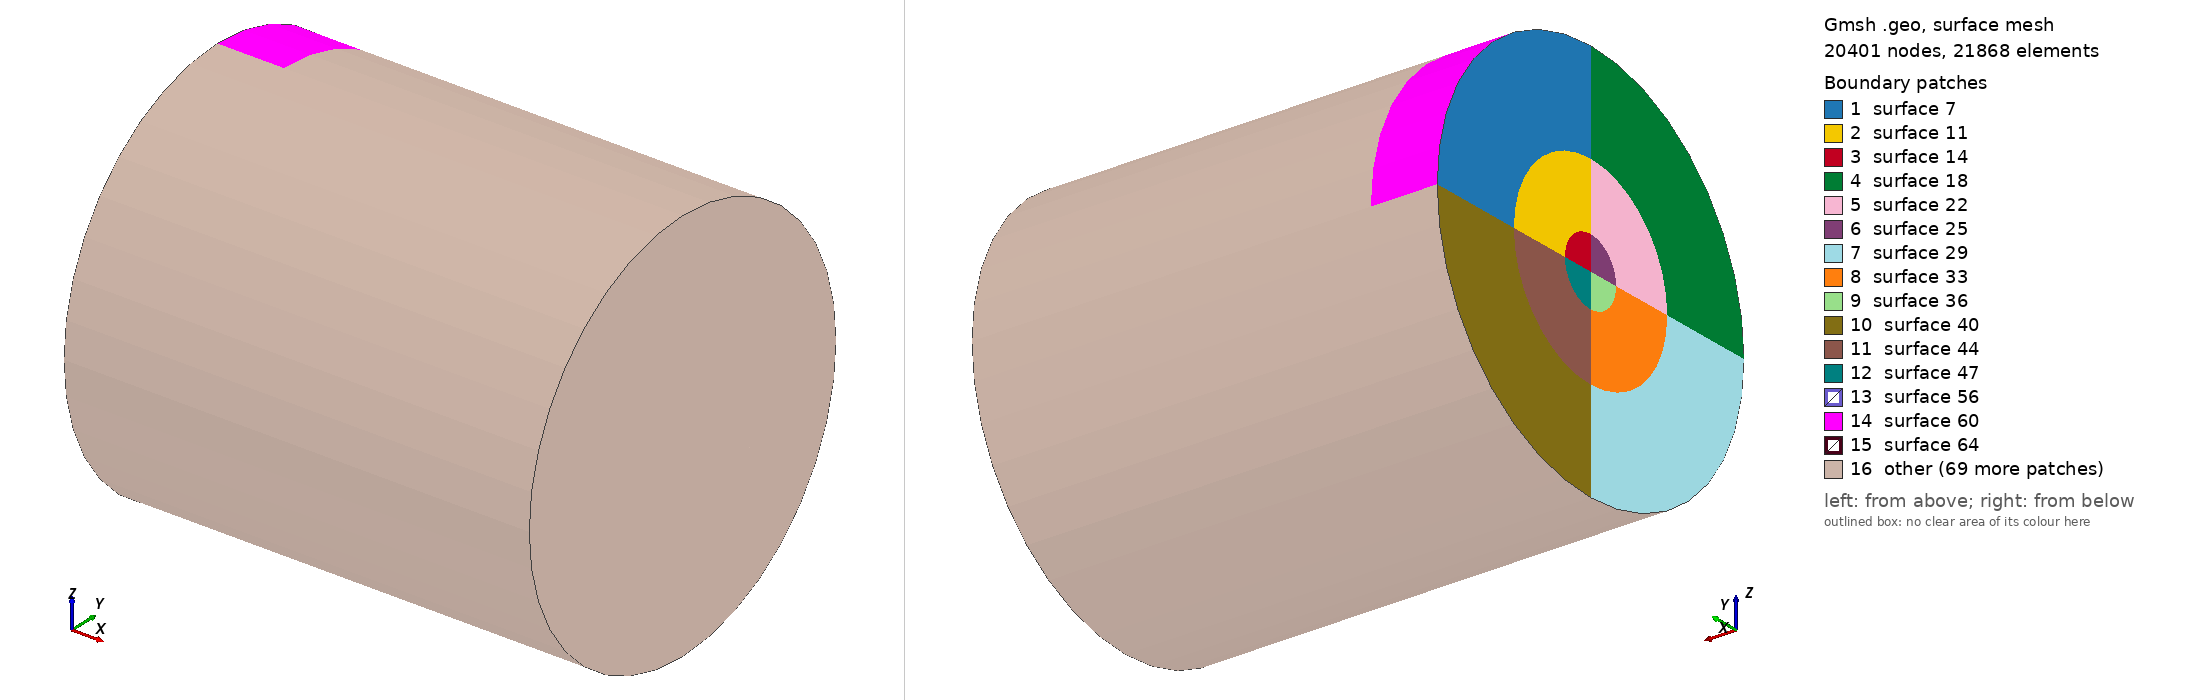

Gmsh geometry script, surface-meshed: 20401 nodes, 21868 surface elements. Boundary patches (legend numbers): 1 surface 7, 2 surface 11, 3 surface 14, 4 surface 18, 5 surface 22, 6 surface 25, 7 surface 29, 8 surface 33, 9 surface 36, 10 surface 40, 11 surface 44, 12 surface 47, 13 surface 56, 14 surface 60, 15 surface 64, 16 other. Left view from above one corner, right view from below the opposite corner. The script declares no physical surfaces, so the legend lists its geometric surfaces. The drawing asked Gmsh for element sizes between 1% and 20% of the model's largest extent; the script's own settings can give other sizes.

=== clean2_triple_point.geo (drawn) ===
//+
Point(1) = {0, 0, 0, 1.0};
//+
Extrude {0, 0.5, 0} {
  Point{1}; 
}
//+
Extrude {0, 1.0, 0} {
  Point{2}; 
}
//+
Extrude {0, 1.5, 0} {
  Point{3}; 
}
//+
Extrude {{1, 0, 0}, {0, 0, 0}, Pi/2} {
  Curve{3}; Curve{2}; Curve{1}; 
}
//+
Extrude {{1, 0, 0}, {0, 0, 0}, Pi/2} {
  Curve{4}; Curve{8}; Curve{12}; 
}
//+
Extrude {{1, 0, 0}, {0, 0, 0}, Pi/2} {
  Curve{15}; Curve{19}; Curve{23}; 
}
//+
Extrude {{1, 0, 0}, {0, 0, 0}, Pi/2} {
  Curve{26}; Curve{30}; Curve{34}; 
}
//+
Coherence;
//+
Transfinite Curve {6, 39, 28, 17, 5, 38, 27, 16, 9, 42, 31, 20} = 10 Using Progression 1; //theta
//+
Transfinite Curve {4, 3, 26, 15} = 10 Using Progression 1.0; //rext 1.2
//+
Transfinite Curve {-8, -2, -30, -19} = 10 Using Progression 1.0; //rin1 1.2
//+
Transfinite Surface {7};
//+
Transfinite Surface {40};
//+
Transfinite Surface {29};
//+
Transfinite Surface {18};
//+
Transfinite Surface {11};
//+
Transfinite Surface {44};
//+
Transfinite Surface {33};
//+
Transfinite Surface {22};
//+
Recombine Surface {14, 47, 36, 25};
//+
Transfinite Curve {1, 34, 23, 12} = 5 Using Progression 1; //rin2
//+
Recombine Surface {7, 40, 29, 18, 11, 44, 33, 22};
//+
nl=10;
Extrude {1, 0, 0} {
  Surface{7}; Surface{40}; Surface{29}; Surface{18}; Surface{22}; Surface{11}; Surface{44}; Surface{33}; Surface{36}; Surface{47}; Surface{14}; Surface{25}; Layers {4*nl}; Recombine;
}
//+
Extrude {6, 0, 0} {
  Surface{69}; Surface{91}; Surface{113}; Surface{135}; Surface{179}; Surface{201}; Surface{223}; Surface{157}; Surface{274}; Surface{257}; Surface{240}; Surface{291}; Layers {6*nl}; Recombine;
}
//+
Physical Volume("vol", 558) = {7, 6, 1, 14, 2, 3, 15, 8, 10, 18, 11, 23, 24, 12, 9, 21, 19, 5, 20, 22, 25, 17, 13, 4, 16};
